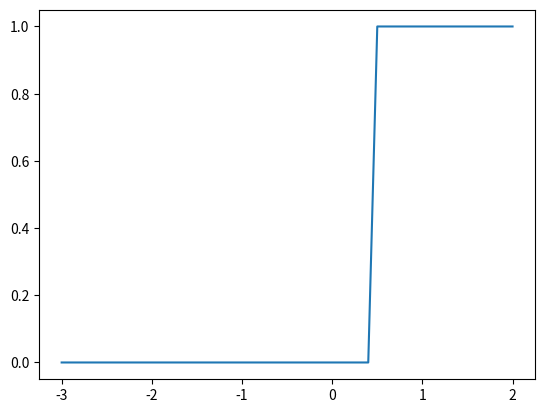

Python code for this plot:
import matplotlib.pyplot
xvalues = []
yvalues = []
def values():
	RANGE_X = 0.1
	START_VALUE = -3.1
	for times in range(0,51):
		START_VALUE += RANGE_X
		xvalues.append(round(START_VALUE,2))
def draw_graph():
	for x in xvalues:
		if( (-0.5 <= x) and (x >= 0.5) ):
			yvalues.append(1)
		else:
			yvalues.append(0)
	matplotlib.pyplot.plot(xvalues,yvalues)
	matplotlib.pyplot.show()
values()
draw_graph()


